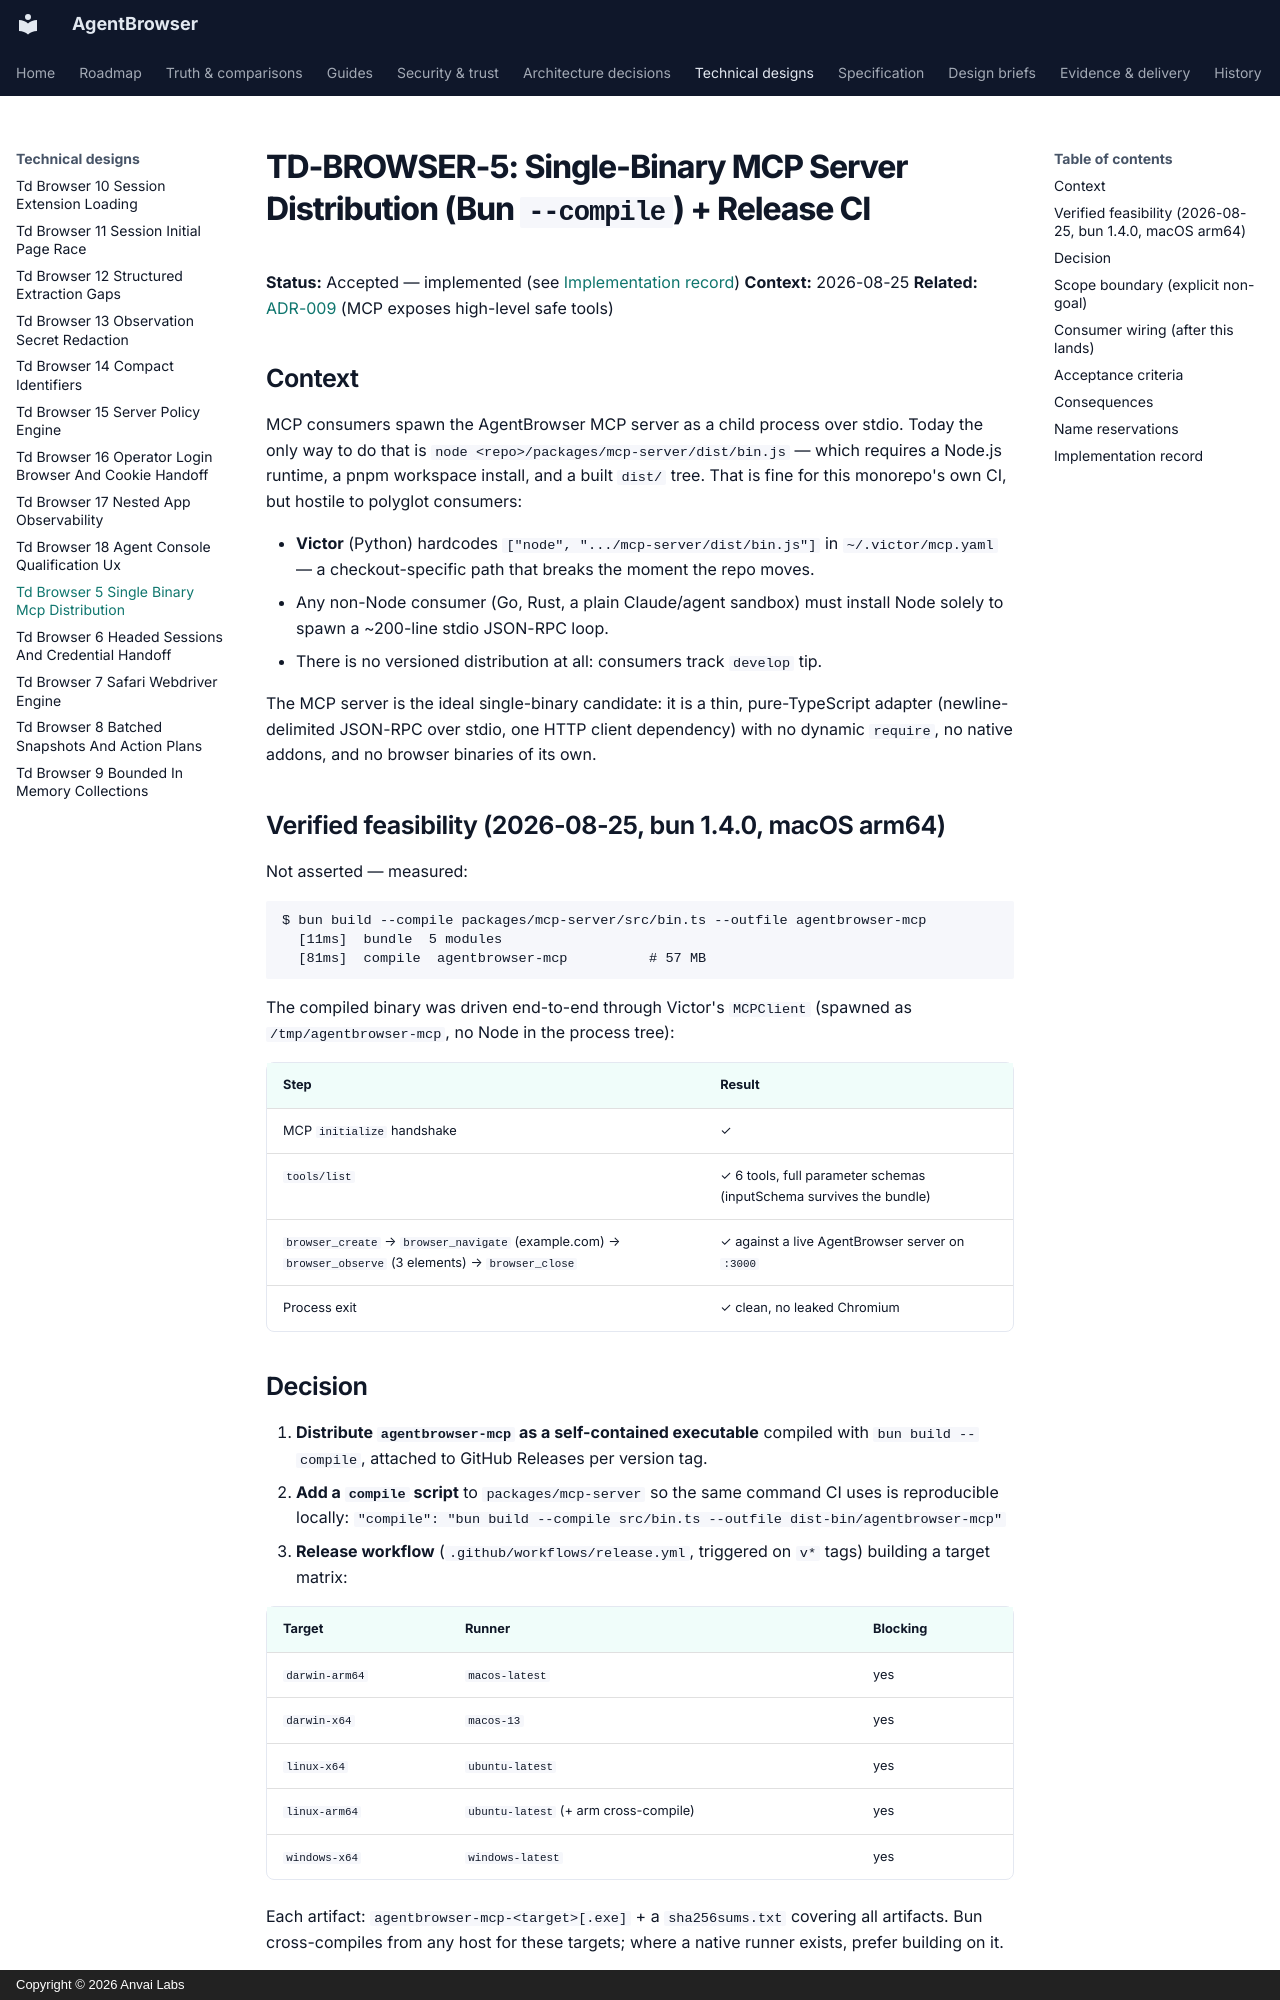

repository: anvai-labs/agentbrowser · page: td/TD-BROWSER-5-single-binary-mcp-distribution/index.html · generator: mkdocs · copyright: Copyright © 2026 Anvai Labs

# TD-BROWSER-5: Single-Binary MCP Server Distribution (Bun `--compile`) + Release CI

**Status:** Accepted — implemented (see [Implementation record](#implementation-record))
**Context:** 2026-08-25
**Related:** [ADR-009](../adr/009-mcp-high-level-tools.md) (MCP exposes high-level safe tools)

## Context

MCP consumers spawn the AgentBrowser MCP server as a child process over stdio.
Today the only way to do that is `node <repo>/packages/mcp-server/dist/bin.js` —
which requires a Node.js runtime, a pnpm workspace install, and a built
`dist/` tree. That is fine for this monorepo's own CI, but hostile to polyglot
consumers:

- **Victor** (Python) hardcodes `["node", ".../mcp-server/dist/bin.js"]` in
  `~/.victor/mcp.yaml` — a checkout-specific path that breaks the moment the
  repo moves.
- Any non-Node consumer (Go, Rust, a plain Claude/agent sandbox) must install
  Node solely to spawn a ~200-line stdio JSON-RPC loop.
- There is no versioned distribution at all: consumers track `develop` tip.

The MCP server is the ideal single-binary candidate: it is a thin, pure-TypeScript
adapter (newline-delimited JSON-RPC over stdio, one HTTP client dependency) with
no dynamic `require`, no native addons, and no browser binaries of its own.

## Verified feasibility (2026-08-25, bun 1.4.0, macOS arm64)

Not asserted — measured:

```
$ bun build --compile packages/mcp-server/src/bin.ts --outfile agentbrowser-mcp
  [11ms]  bundle  5 modules
  [81ms]  compile  agentbrowser-mcp          # 57 MB
```

The compiled binary was driven end-to-end through Victor's `MCPClient`
(spawned as `/tmp/agentbrowser-mcp`, no Node in the process tree):

| Step | Result |
|---|---|
| MCP `initialize` handshake | ✓ |
| `tools/list` | ✓ 6 tools, full parameter schemas (inputSchema survives the bundle) |
| `browser_create` → `browser_navigate` (example.com) → `browser_observe` (3 elements) → `browser_close` | ✓ against a live AgentBrowser server on `:3000` |
| Process exit | ✓ clean, no leaked Chromium |

## Decision

1. **Distribute `agentbrowser-mcp` as a self-contained executable** compiled
   with `bun build --compile`, attached to GitHub Releases per version tag.
2. **Add a `compile` script** to `packages/mcp-server` so the same command CI
   uses is reproducible locally:
   `"compile": "bun build --compile src/bin.ts --outfile dist-bin/agentbrowser-mcp"`
3. **Release workflow** (`.github/workflows/release.yml`, triggered on `v*`
   tags) building a target matrix:

   | Target | Runner | Blocking |
   |---|---|---|
   | `darwin-arm64` | `macos-latest` | yes |
   | `darwin-x64` | `macos-13` | yes |
   | `linux-x64` | `ubuntu-latest` | yes |
   | `linux-arm64` | `ubuntu-latest` (+ arm cross-compile) | yes |
   | `windows-x64` | `windows-latest` | yes |

   Each artifact: `agentbrowser-mcp-<target>[.exe]` + a `sha256sums.txt`
   covering all artifacts. Bun cross-compiles from any host for these
   targets; where a native runner exists, prefer building on it.

4. **Smoke gate on the binary itself, not just the bundle:** every release
   build pipes `initialize` and `tools/list` into the compiled artifact over
   stdio and requires the 6-tool catalog back. A binary that compiles but
   cannot answer the protocol must not ship.
5. **Per-PR compile guard:** a `bun-compile` job in `ci.yml` (ubuntu,
   compile + the same stdio smoke) so a change that breaks bundling fails
   the introducing PR instead of the release tag.
6. **Version stamping:** the binary's `serverInfo.version` comes from the
   package version at build time (build-time inject or
   `process.env.AGENTBROWSER_MCP_VERSION` override), never a hardcoded
   `1.0.0` — consumers diagnosing protocol drift need the real version.
